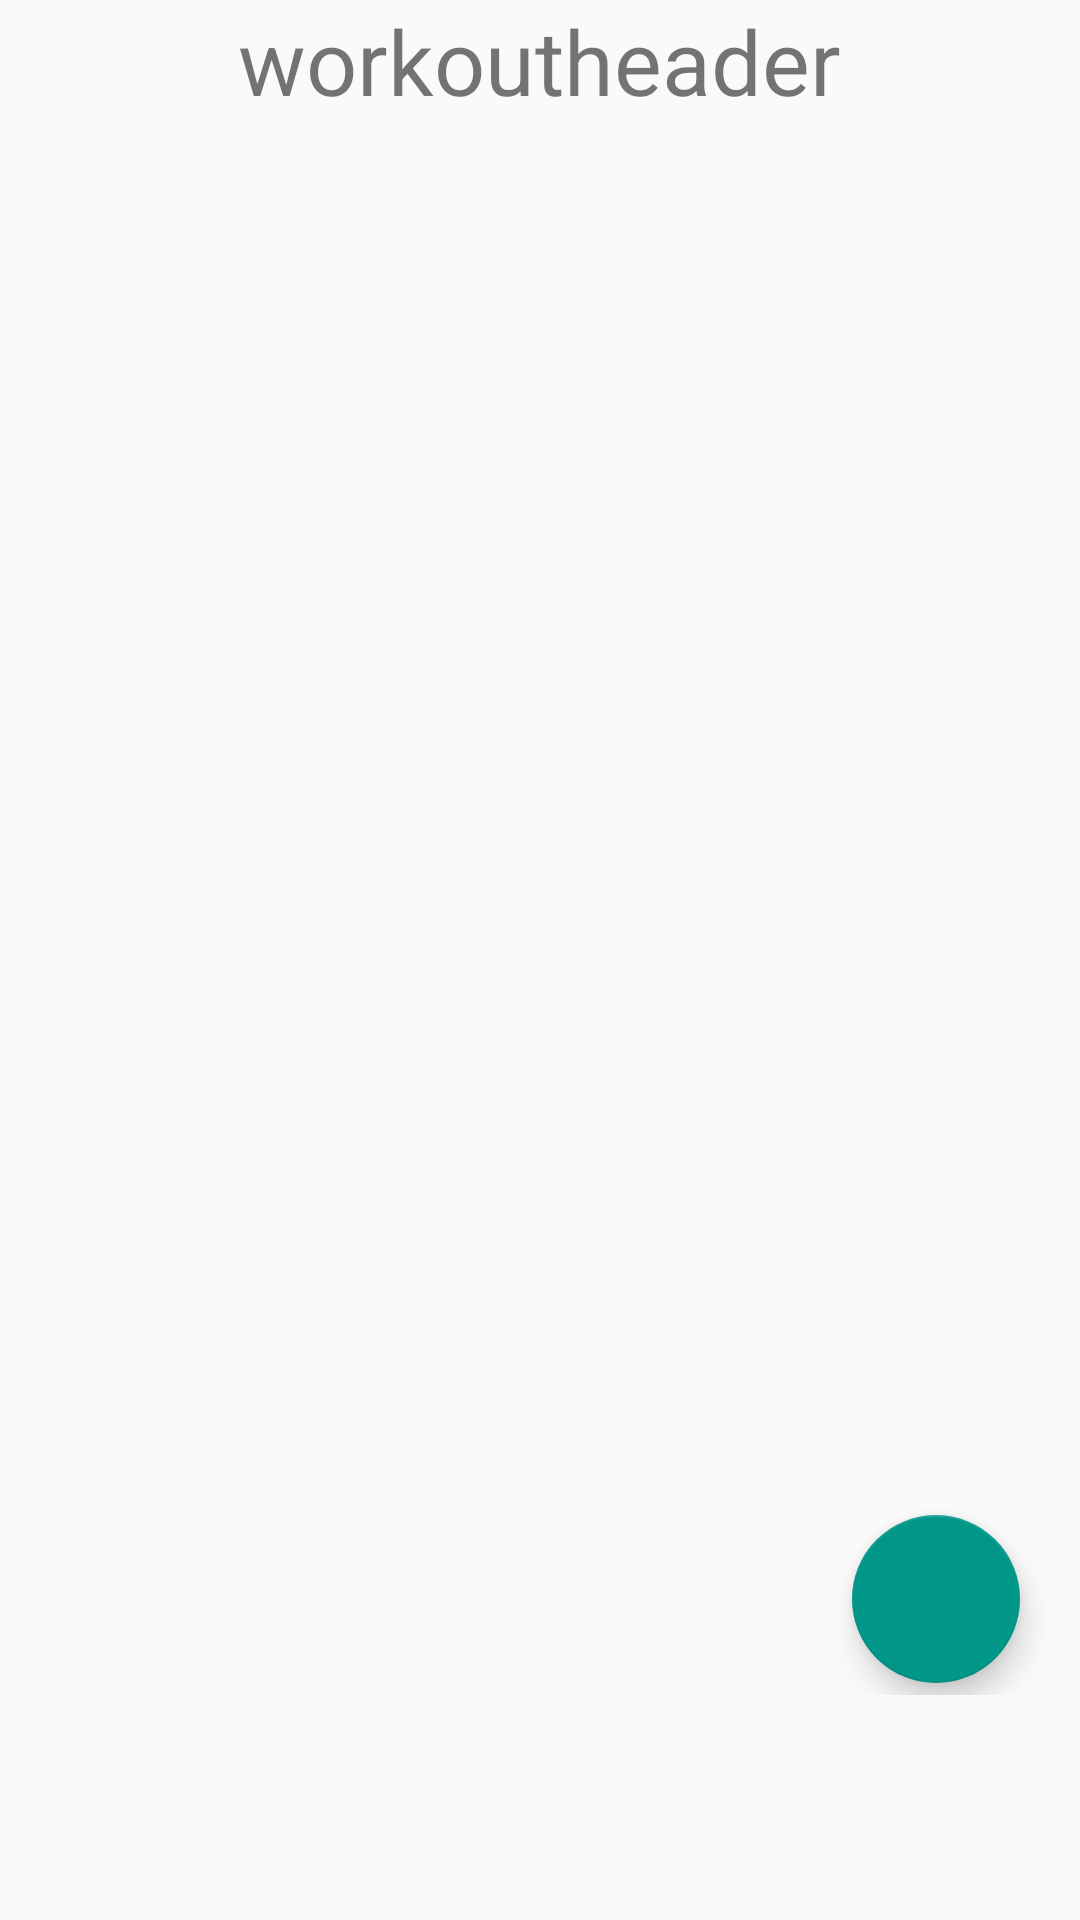

The Android layout XML behind this screen, and the referenced resources:
<!-- AndroidManifest.xml: application theme AppTheme -->
<!-- res/layout/fragment_exercises.xml -->
<?xml version="1.0" encoding="utf-8"?>
<layout xmlns:android="http://schemas.android.com/apk/res/android"
    xmlns:app="http://schemas.android.com/apk/res-auto"
    xmlns:tools="http://schemas.android.com/tools">

    <data>

    </data>

    <RelativeLayout
        android:layout_width="match_parent"
        android:layout_height="match_parent"
        android:id="@+id/fragment_exercise"
        tools:context=".Exercise">

        <TextView
            android:id="@+id/exerciseHeader"
            android:layout_width="wrap_content"
            android:layout_height="wrap_content"
            android:text="workoutheader"
            android:layout_centerHorizontal="true"
            android:textSize="30sp" />

        <androidx.recyclerview.widget.RecyclerView
            android:id="@+id/recycler_view_exercise"
            android:layout_width="match_parent"
            android:layout_height="573dp"
            android:layout_below="@+id/exerciseHeader"
            android:clipToPadding="false"
            android:padding="4dp"
            tools:listitem="@layout/exercise_items" />

        <LinearLayout
            android:id="@+id/exercise_buttons"
            android:layout_width="wrap_content"
            android:layout_height="wrap_content"
            android:layout_alignParentEnd="true"
            android:layout_alignParentBottom="true"
            android:layout_marginBottom="75dp"
            android:clipToPadding="false"

            android:padding="4dp">


            <com.google.android.material.floatingactionbutton.FloatingActionButton
                android:id="@+id/btn_exersise_insert"
                android:layout_width="147dp"
                android:layout_height="wrap_content"
                android:layout_marginEnd="16dp"

                android:contentDescription="@string/fab_content_desc"
                android:onClick="showDialog"
                app:backgroundTint="@color/colorAccent"
                app:srcCompat="@drawable/ic_plus_24" />

        </LinearLayout>




    </RelativeLayout>
</layout>
<!-- res/layout/exercise_items.xml (included above) -->
<?xml version="1.0" encoding="utf-8"?>
<androidx.cardview.widget.CardView xmlns:android="http://schemas.android.com/apk/res/android"
    android:layout_width="match_parent"
    android:layout_height="wrap_content"
    android:layout_margin="4dp">

    <RelativeLayout
        android:layout_width="match_parent"
        android:layout_height="match_parent"
        android:padding="20dp">

        <TextView
            android:id="@+id/name"
            android:layout_width="wrap_content"
            android:layout_height="wrap_content"
            android:textSize="20sp"
            android:text="Exercise Name" />

        <TextView
            android:id="@+id/reps"
            android:layout_width="wrap_content"
            android:layout_height="wrap_content"
            android:layout_below="@+id/name"
            android:text="Reps" />
    </RelativeLayout>

</androidx.cardview.widget.CardView>
<!-- resources referenced by this layout -->
<resources>
  <color name="colorAccent">#009688</color>
  <string name="fab_content_desc">Add Workout</string>
  <style name="AppTheme" parent="Theme.AppCompat.Light.NoActionBar">
          <item name="materialCalendarStyle">@style/Widget.MaterialComponents.MaterialCalendar</item>
          <item name="materialCalendarFullscreenTheme">@style/ThemeOverlay.MaterialComponents.MaterialCalendar.Fullscreen</item>
          <item name="materialCalendarTheme">@style/ThemeOverlay.MaterialComponents.MaterialCalendar</item>
  
      </style>
</resources>
